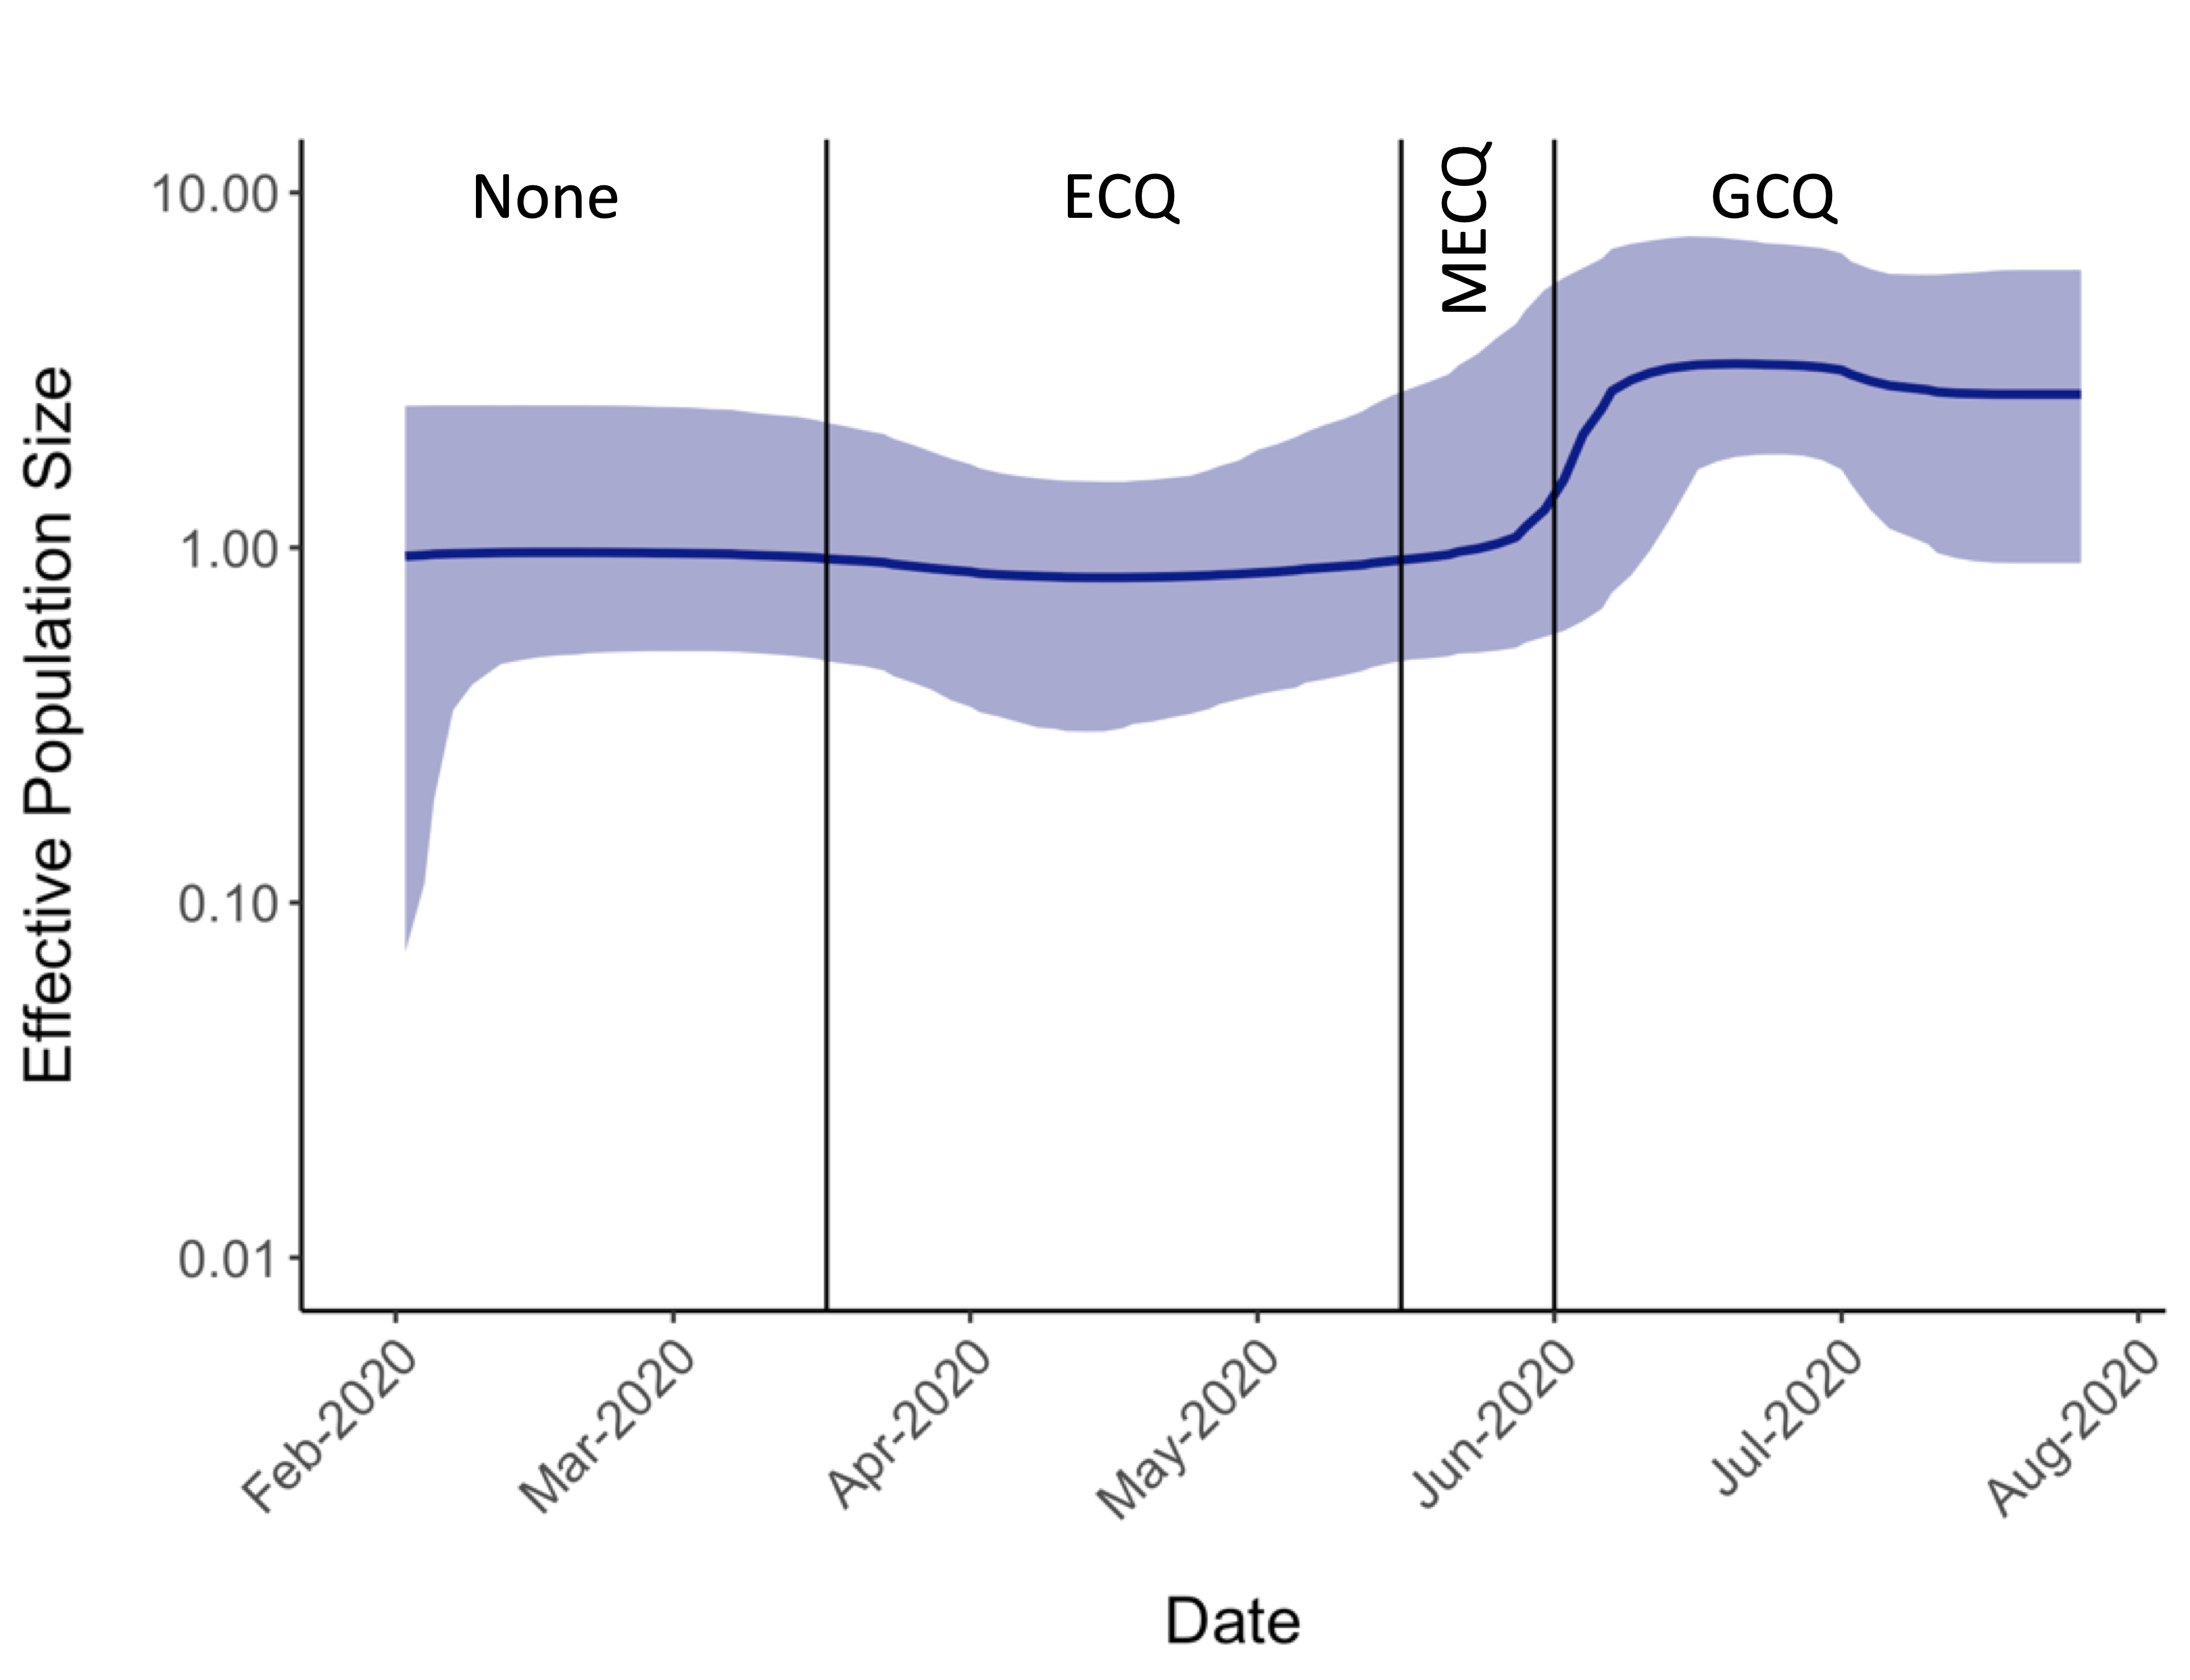

The table this chart was drawn from, first rows:
time, date, datetime, milliseconds, mean, median, upper, lower
2021, 7/26/20, 2020-07-26T02:17:34, 1.59573E+12, 2.898, 2.705, 6.057, 0.9048
2021, 7/24/20, 2020-07-24T07:27:55, 1.59558E+12, 2.898, 2.705, 6.057, 0.9048
2021, 7/22/20, 2020-07-22T12:38:17, 1.59542E+12, 2.898, 2.705, 6.057, 0.9048
2021, 7/20/20, 2020-07-20T17:48:38, 1.59527E+12, 2.898, 2.705, 6.057, 0.9048
2021, 7/18/20, 2020-07-18T22:58:59, 1.59511E+12, 2.898, 2.706, 6.048, 0.9063
2021, 7/17/20, 2020-07-17T04:09:20, 1.59496E+12, 2.897, 2.706, 6.028, 0.9063
2021, 7/15/20, 2020-07-15T09:19:42, 1.5948E+12, 2.892, 2.714, 5.963, 0.9153
2021, 7/13/20, 2020-07-13T14:30:03, 1.59465E+12, 2.893, 2.723, 5.921, 0.9338
2021, 7/11/20, 2020-07-11T19:40:24, 1.5945E+12, 2.905, 2.744, 5.872, 0.9656
2021, 7/10/20, 2020-07-10T00:50:45, 1.59434E+12, 2.938, 2.783, 5.868, 1.024
2021, 7/8/20, 2020-07-08T06:01:07, 1.59419E+12, 2.975, 2.821, 5.879, 1.076
2021, 7/6/20, 2020-07-06T11:11:28, 1.59403E+12, 3.015, 2.861, 5.9, 1.131
2021, 7/4/20, 2020-07-04T16:21:49, 1.59388E+12, 3.131, 2.949, 6.099, 1.278
2021, 7/2/20, 2020-07-02T21:32:11, 1.59373E+12, 3.298, 3.074, 6.4, 1.508
2021, 7/1/20, 2020-07-01T02:42:32, 1.59357E+12, 3.425, 3.164, 6.749, 1.659
2020, 6/29/20, 2020-06-29T07:52:53, 1.59342E+12, 3.507, 3.22, 6.974, 1.764
2020, 6/27/20, 2020-06-27T13:03:14, 1.59326E+12, 3.555, 3.253, 7.068, 1.815
2020, 6/25/20, 2020-06-25T18:13:36, 1.59311E+12, 3.582, 3.271, 7.153, 1.832
2020, 6/23/20, 2020-06-23T23:23:57, 1.59295E+12, 3.599, 3.279, 7.205, 1.83
2020, 6/22/20, 2020-06-22T04:34:18, 1.5928E+12, 3.617, 3.288, 7.293, 1.825
2020, 6/20/20, 2020-06-20T09:44:39, 1.59265E+12, 3.63, 3.295, 7.386, 1.803
2020, 6/18/20, 2020-06-18T14:55:01, 1.59249E+12, 3.624, 3.287, 7.487, 1.749
2020, 6/16/20, 2020-06-16T20:05:22, 1.59234E+12, 3.605, 3.274, 7.516, 1.66
2020, 6/15/20, 2020-06-15T01:15:43, 1.59218E+12, 3.574, 3.251, 7.529, 1.483
2020, 6/13/20, 2020-06-13T06:26:05, 1.59203E+12, 3.499, 3.201, 7.447, 1.195
2020, 6/11/20, 2020-06-11T11:36:26, 1.59188E+12, 3.378, 3.108, 7.316, 0.9824
2020, 6/9/20, 2020-06-09T16:46:47, 1.59172E+12, 3.193, 2.966, 7.173, 0.8348
2020, 6/7/20, 2020-06-07T21:57:08, 1.59157E+12, 2.944, 2.764, 6.947, 0.7464
2020, 6/6/20, 2020-06-06T03:07:30, 1.59141E+12, 2.662, 2.472, 6.531, 0.6736
2020, 6/4/20, 2020-06-04T08:17:51, 1.59126E+12, 2.368, 2.083, 6.13, 0.6216
2020, 6/2/20, 2020-06-02T13:28:12, 1.5911E+12, 2.079, 1.555, 5.76, 0.5831
2020, 5/31/20, 2020-05-31T18:38:33, 1.59095E+12, 1.848, 1.279, 5.329, 0.5609
2020, 5/29/20, 2020-05-29T23:48:55, 1.5908E+12, 1.632, 1.144, 4.667, 0.5403
2020, 5/28/20, 2020-05-28T04:59:16, 1.59064E+12, 1.48, 1.071, 4.271, 0.5222
2020, 5/26/20, 2020-05-26T10:09:37, 1.59049E+12, 1.361, 1.025, 3.899, 0.5129
2020, 5/24/20, 2020-05-24T15:19:58, 1.59033E+12, 1.269, 0.9935, 3.516, 0.5064
2020, 5/22/20, 2020-05-22T20:30:20, 1.59018E+12, 1.21, 0.9743, 3.265, 0.5034
2020, 5/21/20, 2020-05-21T01:40:41, 1.59003E+12, 1.158, 0.9563, 3.083, 0.4947
2020, 5/19/20, 2020-05-19T06:51:02, 1.58987E+12, 1.116, 0.9416, 2.937, 0.4882
2020, 5/17/20, 2020-05-17T12:01:24, 1.58972E+12, 1.083, 0.9288, 2.808, 0.4836
2020, 5/15/20, 2020-05-15T17:11:45, 1.58956E+12, 1.055, 0.9176, 2.68, 0.4741
2020, 5/13/20, 2020-05-13T22:22:06, 1.58941E+12, 1.026, 0.9051, 2.517, 0.4607
2020, 5/12/20, 2020-05-12T03:32:27, 1.58925E+12, 1.003, 0.8951, 2.423, 0.4498
2020, 5/10/20, 2020-05-10T08:42:49, 1.5891E+12, 0.9818, 0.8869, 2.305, 0.4368
2020, 5/8/20, 2020-05-08T13:53:10, 1.58895E+12, 0.9646, 0.8784, 2.217, 0.4257
2020, 5/6/20, 2020-05-06T19:03:31, 1.58879E+12, 0.9463, 0.8709, 2.112, 0.4166
2020, 5/5/20, 2020-05-05T00:13:52, 1.58864E+12, 0.9326, 0.8642, 2.049, 0.4031
2020, 5/3/20, 2020-05-03T05:24:14, 1.58848E+12, 0.9179, 0.8552, 1.955, 0.3954
2020, 5/1/20, 2020-05-01T10:34:35, 1.58833E+12, 0.9072, 0.8493, 1.884, 0.3856
2020, 4/29/20, 2020-04-29T15:44:56, 1.58818E+12, 0.8943, 0.8427, 1.757, 0.3737
2020, 4/27/20, 2020-04-27T20:55:18, 1.58802E+12, 0.885, 0.8385, 1.697, 0.3621
2020, 4/26/20, 2020-04-26T02:05:39, 1.58787E+12, 0.8758, 0.8348, 1.655, 0.3517
2020, 4/24/20, 2020-04-24T07:16:00, 1.58771E+12, 0.867, 0.8312, 1.594, 0.3403
2020, 4/22/20, 2020-04-22T12:26:21, 1.58756E+12, 0.8609, 0.828, 1.573, 0.3323
2020, 4/20/20, 2020-04-20T17:36:43, 1.5874E+12, 0.8557, 0.8259, 1.552, 0.3236
2020, 4/18/20, 2020-04-18T22:47:04, 1.58725E+12, 0.8518, 0.8246, 1.542, 0.3188
2020, 4/17/20, 2020-04-17T03:57:25, 1.5871E+12, 0.849, 0.8237, 1.533, 0.3104
2020, 4/15/20, 2020-04-15T09:07:46, 1.58694E+12, 0.8479, 0.8237, 1.534, 0.3037
2020, 4/13/20, 2020-04-13T14:18:08, 1.58679E+12, 0.8486, 0.824, 1.538, 0.3035
2020, 4/11/20, 2020-04-11T19:28:29, 1.58663E+12, 0.8503, 0.8253, 1.543, 0.3041
... 40 more rows
